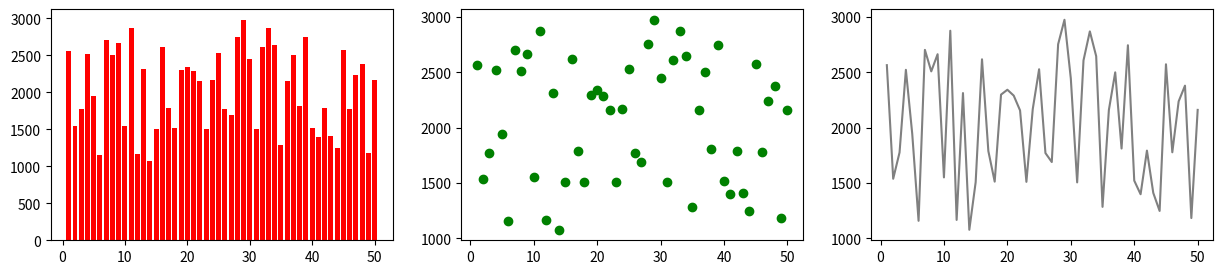

Generate this figure with matplotlib:
import matplotlib.pyplot as plt
import numpy as np

venda = np.random.randint(1000,3000,50)
meses = np.arange(1,51)

plt.figure(1,figsize=(15,3))
plt.subplot(1,3,1)
plt.bar(meses,venda,color='red')
plt.subplot(1,3,2)
plt.scatter(meses,venda,color='green')
plt.subplot(1,3,3)
plt.plot(meses,venda, color='gray')
plt.show()